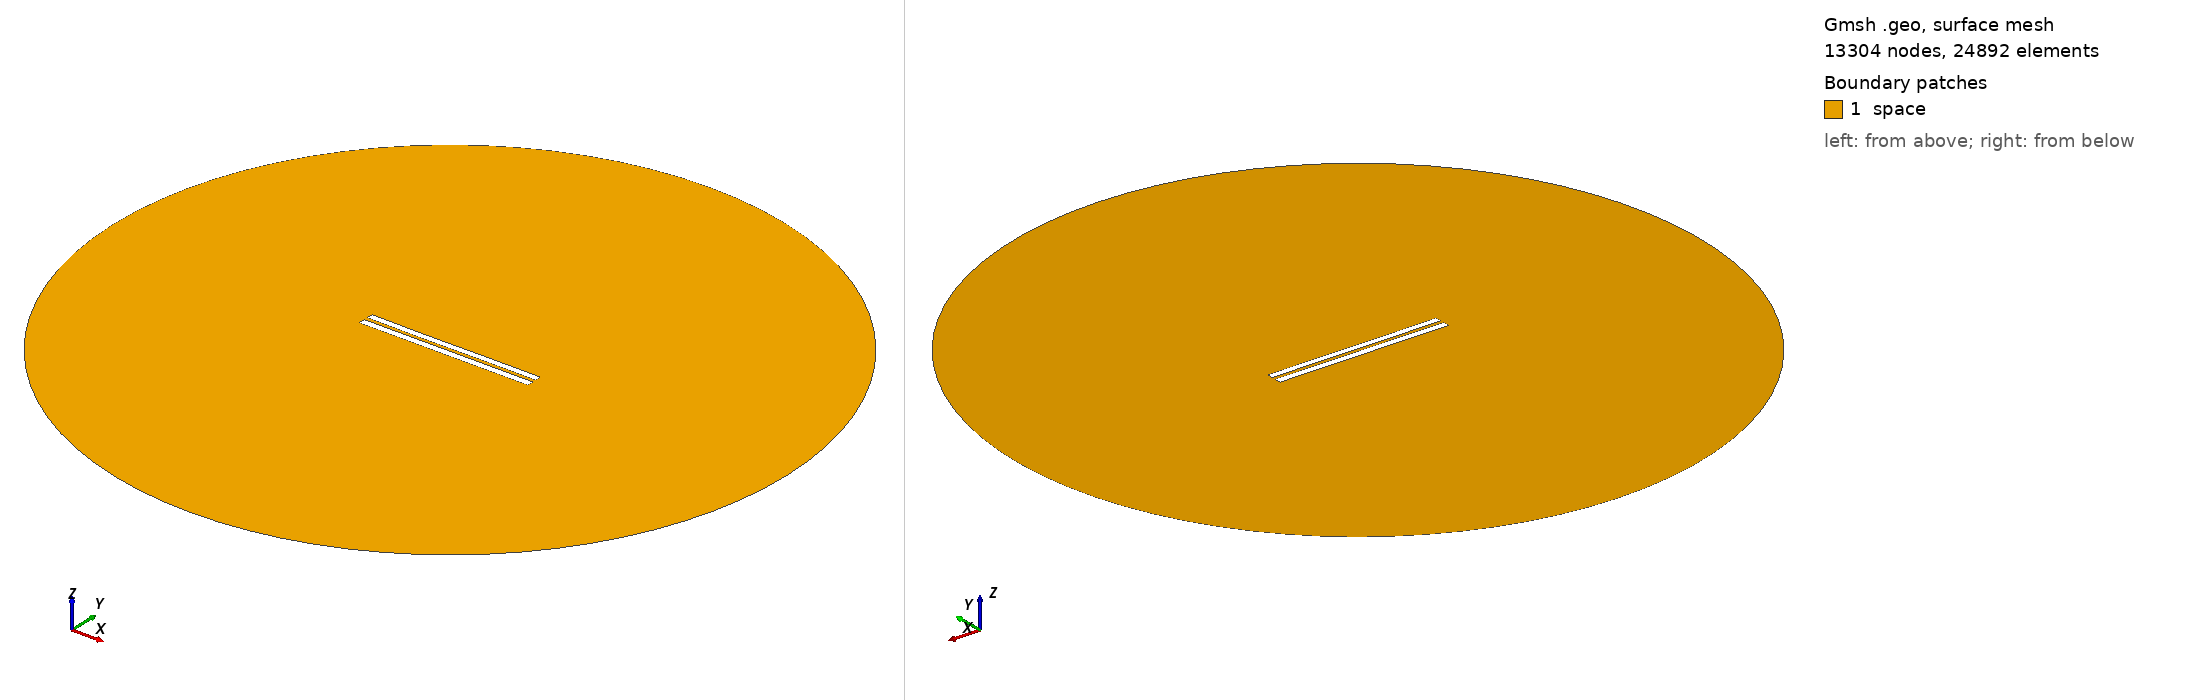

Gmsh geometry script, surface-meshed: 13304 nodes, 24892 surface elements. Boundary patches (legend numbers): 1 space. Left view from above one corner, right view from below the opposite corner. Legend entries are the model's physical surfaces. The drawing asked Gmsh for element sizes between 1% and 20% of the model's largest extent; the script's own settings can give other sizes.

=== 5158.geo (drawn) ===
//---------------------------------------
// Geometry kernel
//---------------------------------------

SetFactory("OpenCASCADE");



//---------------------------------------
// Parameters of the geometry
//---------------------------------------

// Overetch of the upper plate
overetch = 0.125;

// Distance between the plates
distance = 2.25;

// Discretization over the x axis (for the deformation)
nx = 50; 

// Length of the plate
L = 100 - overetch; 

// Number of modes
n = 4; 

// 1st mode coefficient
coeff(1) = -0.075;
beta(1) = 0.596864 * 3.1415926535 / L;

// 2nd mode coefficient
coeff(2) = -0.075;
beta(2) = 1.49418 * 3.1415926535 / L;

// 3rd mode coefficient
coeff(3) = -0.075;
beta(3) = 2.50025 * 3.1415926535 / L;

// 4th mode coefficient
coeff(4) = 0.0;
beta(4) = 3.49999 * 3.1415926535 / L;



//---------------------------------------
// Upper plate (deformed rectangle)
//---------------------------------------

// Coordiantes of the upper plate
xmin = -50;
xmax = 50 - overetch;

// Height of the upper plate
yheight = 4 - 2 * overetch;

// Indexes of the points
UpperID[] = {};
LowerID[] = {};
LeftID[] = {};
RightID[] = {};

// Point index
p = 1;

// Horizontal edges
For i In {1:nx}
    x = xmin + (i-1)*(xmax - xmin)/(nx-1);

    y_bottom = distance / 2 + overetch;
    For j In {1:n}
        C = (Cosh(beta(j)*L) + Cos(beta(j)*L)) / (Sinh(beta(j)*L) + Sin(beta(j)*L));
        y_bottom  = y_bottom + coeff(j) * (Cosh(beta(j)*(x+50)) - Cos(beta(j)*(x+50)) - C * (Sinh(beta(j)*(x+50)) - Sin(beta(j)*(x+50))));
    EndFor

    y_top = y_bottom + yheight;

    Point(p) = {x, y_top, 0, 1.0};
    UpperID[i] = p;
    p = p + 1;

    Point(p) = {x, y_bottom, 0, 1.0};
    LowerID[i] = p;
    p = p + 1;
EndFor

// Create point lists
UpperPts[] = {}; LowerPts[] = {};
For i In {1:nx}
  UpperPts[] += {UpperID[i]};
  LowerPts[] += {LowerID[i]};
EndFor

// Build splines
Spline(1) = {UpperPts[]};
Spline(2) = {LowerPts[]};
Line(3) = {LowerPts[nx-1], UpperPts[nx-1]};
Line(4) = {LowerPts[0], UpperPts[0]};

// Build the plane surface
Curve Loop(1) = {2, 3, -1, -4};
Plane Surface(1) = {1};



//---------------------------------------
// Lower plate (rectangle)
//---------------------------------------

// Vertices
Point(1001) = {-50, -1, 0, 1.0};
Point(1002) = { 50, -1, 0, 1.0};
Point(1003) = { 50,  -5, 0, 1.0};
Point(1004) = {-50,  -5, 0, 1.0};

// Edges
Line(5) = {1001, 1002};
Line(6) = {1002, 1003};
Line(7) = {1003, 1004};
Line(8) = {1004, 1001};

// Plane surface
Line Loop(2) = {5, 6, 7, 8};
Plane Surface(2) = {2}; 



//---------------------------------------
// Outer (fictious) boundary
//---------------------------------------

// Points
Point(1005) = {0, 0, 0};       // Center
Point(1006) = {200, 0, 0};     // Start point
Point(1007) = {0, 200, 0};     // 90 degrees
Point(1008) = {-200, 0, 0};    // 180 degrees
Point(1009) = {0, -200, 0};    // 270 degrees

// Circle arcs (each needs start, center, end)
Circle(9) = {1006, 1005, 1007};
Circle(10) = {1007, 1005, 1008};
Circle(11) = {1008, 1005, 1009};
Circle(12) = {1009, 1005, 1006};

// Plane surface for the entire domain
Curve Loop(3) = {9, 10, 11, 12};
Surface(3) = {3};

// Subtract the plates from the whole domain to obtain the actual domain where we want to solve the equations
BooleanDifference{ Surface{3}; Delete; }{ Surface{1}; Surface{2}; Delete; }




//---------------------------------------
// Transfinite Lines/Curves
//---------------------------------------

// Set the number of points on the boundaries
r = 7;

// Plates
Transfinite Curve {1, 2} = 50*r Using Progression 1;
Transfinite Curve {3, 4} = 2*r Using Progression 1;
Transfinite Line {5, 7} = 50*r Using Progression 1;
Transfinite Line {6, 8} = 2*r Using Progression 1;

// Outer boundary
Transfinite Line {9, 10, 11, 12} = 20 Using Progression 1;



//---------------------------------------
// Physical groups
//---------------------------------------                

// Physical curves (boundaries)
Physical Line("force_segment", 10) = {2};
Physical Line("upper_plate", 11) = {1, 3, 4};
Physical Line("lower_plate", 12) = {5, 6, 7, 8};
Physical Line("boundary", 20) = {9, 10, 11, 12};

// Physical Surfaces
Physical Surface("space", 30) = {3};



//---------------------------------------
// 6. Generate the Mesh
//---------------------------------------

// 2D mesh generation
Mesh 2;
